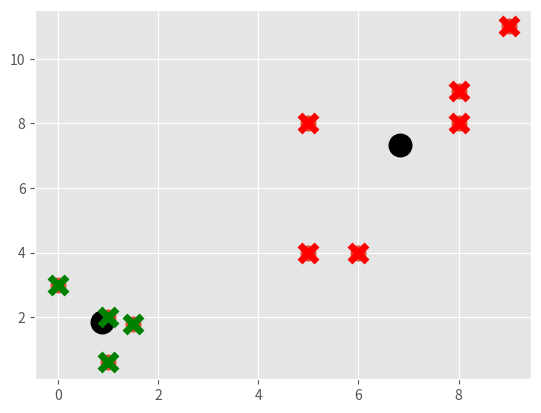

Source code (Python):
import numpy as np
import matplotlib.pyplot as plt
from matplotlib import style
style.use('ggplot')

class K_Means:
    def __init__(self, k = 2, tolerance = 0.001, max_iter = 300):
        self.k = k
        self.tolerance = tolerance
        self.max_iter = max_iter
    
    def fit(self, data):
        
        self.centroids = {}

        for i in range(self.k):
            self.centroids[i] = data[i]

        for i in range(self.max_iter):
            self.classifications = {}

            for i in range(self.k):
                self.classifications[i] = []
            
            for featureset in X:
                distances = [np.linalg.norm(featureset-self.centroids[centroid]) for centroid in self.centroids]
                classification = distances.index(min(distances))
                self.classifications[classification].append(featureset)

            prev_centroids = dict(self.centroids)

            for classification in self.classifications:
                self.centroids[classification] = np.average(self.classifications[classification], axis = 0)

            optimized = True

            for c in self.centroids:
                original_centroid = prev_centroids[c]
                current_centroid = self.centroids[c]
                if np.sum((current_centroid-original_centroid)/original_centroid*100.0) > self.tolerance:
                    optimized = False

            if optimized:
                break
                
    def predict(self, data):
        distances = [np.linalg.norm(feauterset-self.centroids[centroid]) for centroid in self.centroids]
        classification = distances.index(min(distances))
        return classification

# test

X = np.array([[1, 2],
              [1.5, 1.8],
              [5, 8],
              [8, 8],
              [1, 0.6],
              [9, 11],
              [8, 9],
              [0, 3],
              [5, 4],
              [6, 4],
              ])

plt.scatter(X[:, 0], X[:, 1], s = 120)
plt.show()

colors = 10 * ["g", "r", "c", "b", "k"]


our_knn = K_Means()
our_knn.fit(X)

for centroid in our_knn.centroids:
    plt.scatter(our_knn.centroids[centroid][0], our_knn.centroids[centroid][1],
                marker = "o", color="k", s=150, linewidths=5)
    
for classification in our_knn.classifications:
    color = colors[classification]
    for featureset in our_knn.classifications[classification]:
        plt.scatter(featureset[0], featureset[1], marker = "x", color=color, s=150, linewidths=5)

plt.show()